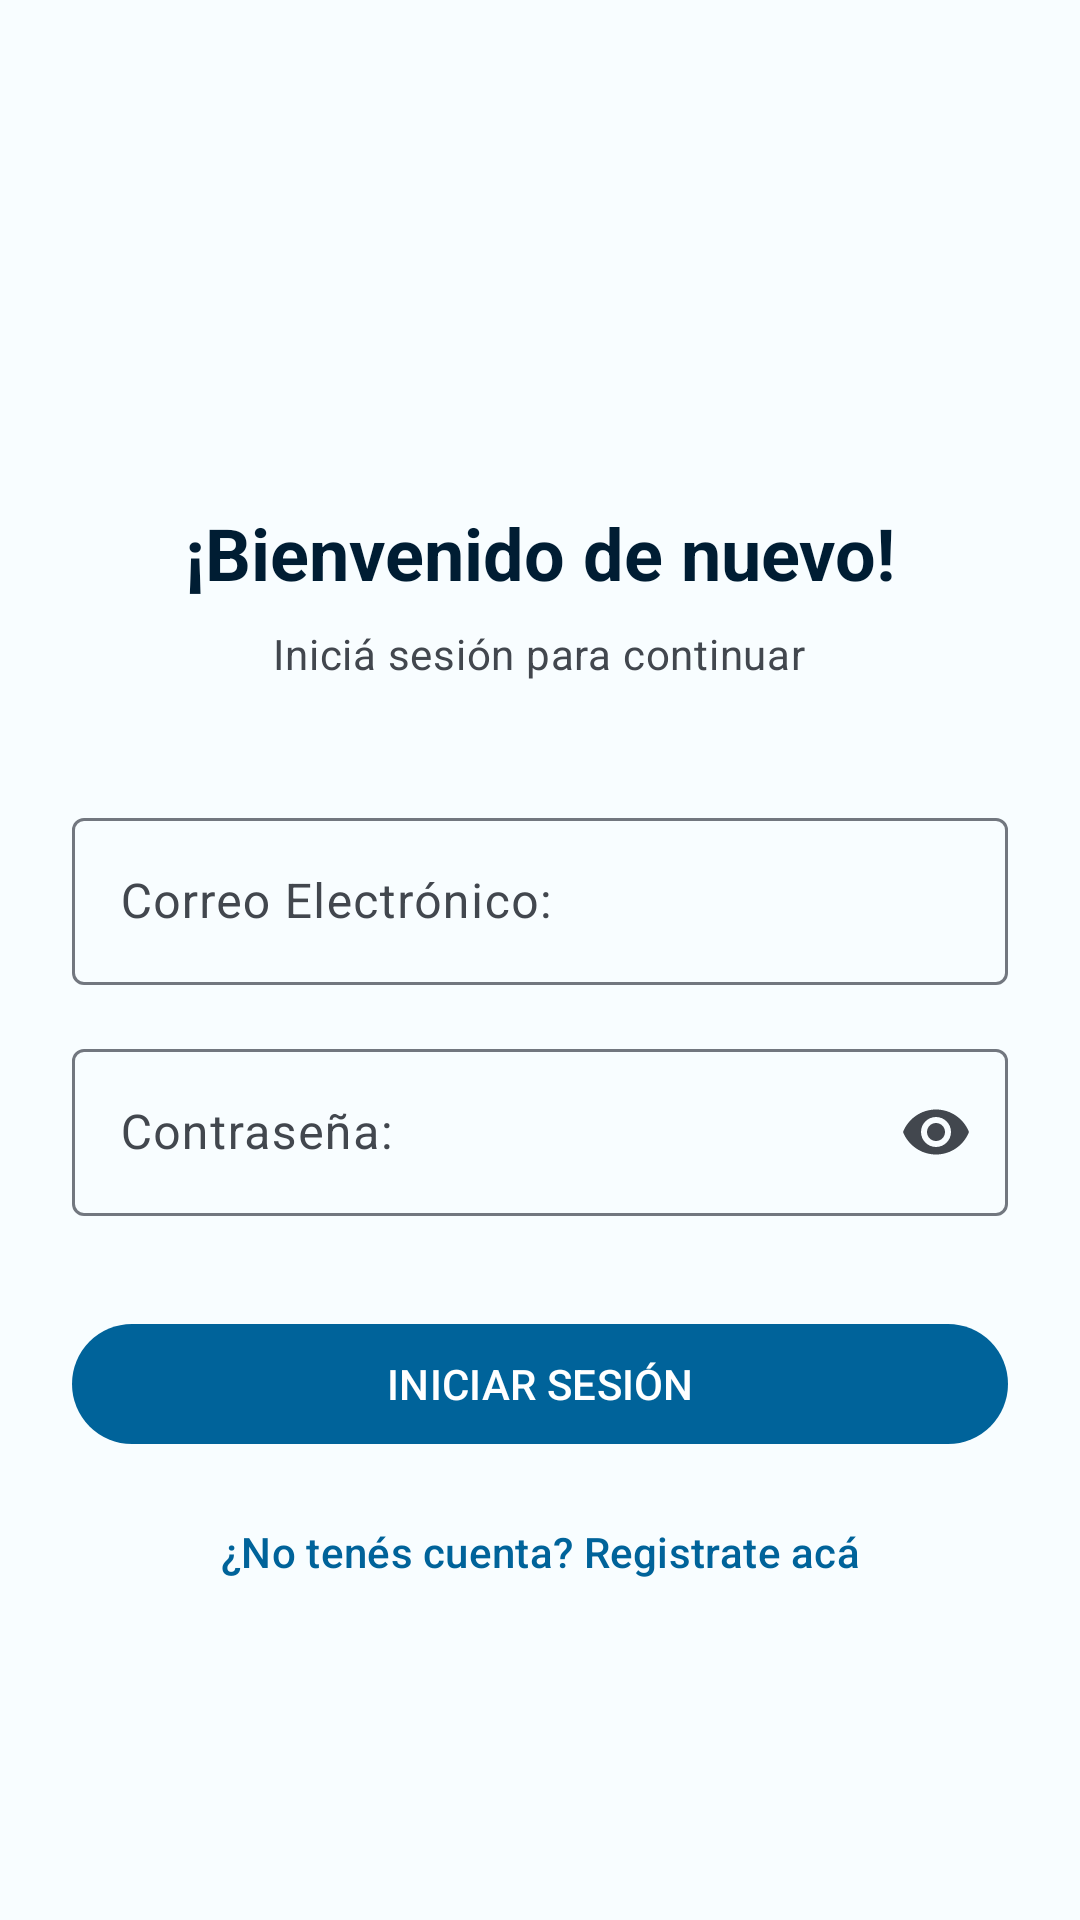

This screen was rendered from an Android layout file. Write that file and the resources it references.
<!-- AndroidManifest.xml: application theme Theme.DonationSystem -->
<!-- res/layout/fragment_login.xml -->
<?xml version="1.0" encoding="utf-8"?>
<ScrollView xmlns:android="http://schemas.android.com/apk/res/android"
    xmlns:app="http://schemas.android.com/apk/res-auto"
    xmlns:tools="http://schemas.android.com/tools"
    android:layout_width="match_parent"
    android:layout_height="match_parent"
    android:fillViewport="true"
    android:background="@color/surface_light"
    tools:context=".views.auth.LoginFragment">

    <LinearLayout
        android:layout_width="match_parent"
        android:layout_height="wrap_content"
        android:orientation="vertical"
        android:gravity="center_horizontal"
        android:padding="24dp">

        <ImageView
            android:id="@+id/imageViewLogo"
            android:layout_width="96dp"
            android:layout_height="96dp"
            android:layout_marginTop="32dp"
            android:contentDescription="@string/app_name"
            android:src="@mipmap/ic_launcher_round" />

        <TextView
            android:id="@+id/textViewLoginHeader"
            android:layout_width="wrap_content"
            android:layout_height="wrap_content"
            android:layout_marginTop="16dp"
            android:text="@string/login_title"
            android:textAppearance="?attr/textAppearanceHeadlineSmall"
            android:textColor="@color/clinical_dark_blue"
            android:textStyle="bold" />

        <TextView
            android:id="@+id/textViewLoginSubtitle"
            android:layout_width="wrap_content"
            android:layout_height="wrap_content"
            android:layout_marginTop="8dp"
            android:text="@string/login_subtitle"
            android:textAppearance="?attr/textAppearanceBodyMedium"
            android:textColor="@color/on_surface_variant" />

        <com.google.android.material.textfield.TextInputLayout
            android:id="@+id/textInputLayoutLoginEmail"
            style="@style/Widget.Material3.TextInputLayout.OutlinedBox"
            android:layout_width="match_parent"
            android:layout_height="wrap_content"
            android:layout_marginTop="40dp"
            android:hint="@string/hint_email">

            <com.google.android.material.textfield.TextInputEditText
                android:id="@+id/editTextLoginEmail"
                android:layout_width="match_parent"
                android:layout_height="wrap_content"
                android:inputType="textEmailAddress"
                android:maxLines="1" />
        </com.google.android.material.textfield.TextInputLayout>

        <com.google.android.material.textfield.TextInputLayout
            android:id="@+id/textInputLayoutLoginPassword"
            style="@style/Widget.Material3.TextInputLayout.OutlinedBox"
            android:layout_width="match_parent"
            android:layout_height="wrap_content"
            android:layout_marginTop="16dp"
            android:hint="@string/hint_password"
            app:endIconMode="password_toggle">

            <com.google.android.material.textfield.TextInputEditText
                android:id="@+id/editTextLoginPassword"
                android:layout_width="match_parent"
                android:layout_height="wrap_content"
                android:inputType="textPassword"
                android:maxLines="1" />
        </com.google.android.material.textfield.TextInputLayout>

        <com.google.android.material.button.MaterialButton
            android:id="@+id/buttonLogin"
            android:layout_width="match_parent"
            android:layout_height="wrap_content"
            android:layout_marginTop="32dp"
            android:text="@string/btn_login" />

        <com.google.android.material.button.MaterialButton
            android:id="@+id/buttonNavigateToSignUp"
            style="@style/Widget.Material3.Button.TextButton"
            android:layout_width="match_parent"
            android:layout_height="wrap_content"
            android:layout_marginTop="8dp"
            android:text="@string/btn_navigate_to_sign_up" />

    </LinearLayout>
</ScrollView>
<!-- resources referenced by this layout -->
<resources>
  <color name="clinical_dark_blue">#FF001D33</color>
  <color name="on_surface_variant">#FF42474E</color>
  <color name="surface_light">#FFF8FDFF</color>
  <string name="app_name">DonationSystem</string>
  <string name="btn_login">INICIAR SESIÓN</string>
  <string name="btn_navigate_to_sign_up">¿No tenés cuenta? Registrate acá</string>
  <string name="hint_email">Correo Electrónico:</string>
  <string name="hint_password">Contraseña:</string>
  <string name="login_subtitle">Iniciá sesión para continuar</string>
  <string name="login_title">¡Bienvenido de nuevo!</string>
  <style name="Theme.DonationSystem" parent="Base.Theme.DonationSystem" />
  <style name="Base.Theme.DonationSystem" parent="Theme.Material3.DayNight.NoActionBar">
          <item name="colorPrimary">@color/medical_blue</item>
          <item name="colorOnPrimary">@color/on_primary</item>
          <item name="colorPrimaryContainer">@color/medical_blue_light</item>
          <item name="colorOnPrimaryContainer">@color/clinical_dark_blue</item>
  
          <item name="colorSecondary">@color/clinical_dark_blue</item>
          <item name="colorOnSecondary">@color/on_secondary</item>
  
          <item name="colorSurface">@color/surface_light</item>
          <item name="colorOnSurface">@color/on_surface</item>
          <item name="colorSurfaceVariant">@color/surface_variant</item>
          <item name="colorOnSurfaceVariant">@color/on_surface_variant</item>
  
          <item name="android:colorBackground">@color/surface_light</item>
          <item name="colorOutline">@color/outline</item>
  
          <item name="colorSurfaceContainerLowest">@color/surface_container_lowest</item>
          <item name="colorSurfaceContainerLow">@color/surface_container_low</item>
          <item name="colorSurfaceContainer">@color/surface_container</item>
          <item name="colorSurfaceContainerHigh">@color/surface_container_high</item>
          <item name="colorSurfaceContainerHighest">@color/surface_container_highest</item>
      </style>
  <color name="medical_blue">#FF00639A</color>
  <color name="on_primary">#FFFFFFFF</color>
  <color name="medical_blue_light">#FFD1E4FF</color>
  <color name="on_secondary">#FFFFFFFF</color>
  <color name="on_surface">#FF191C20</color>
  <color name="surface_variant">#FFDEE3EB</color>
  <color name="outline">#FF72777F</color>
  <color name="surface_container_lowest">#FFFFFFFF</color>
  <color name="surface_container_low">#FFF3F8FB</color>
  <color name="surface_container">#FFEDF3F8</color>
  <color name="surface_container_high">#FFE7EDF3</color>
  <color name="surface_container_highest">#FFE1E9F0</color>
</resources>
